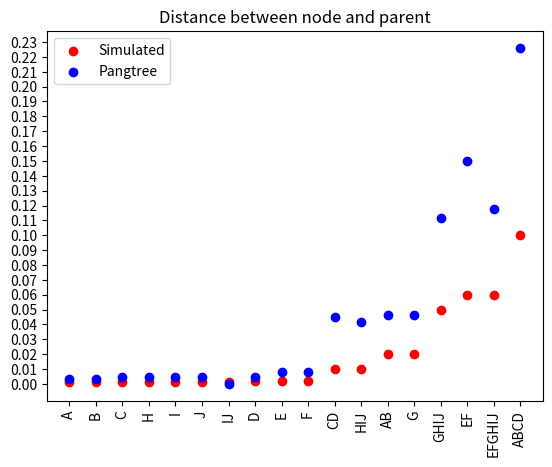

This figure's Python source:
import numpy as np
np.random.seed(19680801)
import matplotlib.pyplot as plt


fig, ax = plt.subplots()

sim = [('A', 0.001),
       ('B', 0.001),
       ('C', 0.001),
       ('H', 0.001),
       ('I', 0.001),
       ('J', 0.001),
       ('IJ', 0.001),
       ('D', 0.002),
       ('E', 0.002),
       ('F', 0.002),
       ('CD', 0.01),
       ('HIJ',0.01),
       ('AB',0.02),
       ('G',0.02),
       ('GHIJ',0.05),
       ('EF',0.06),
       ('EFGHIJ',0.06),
       ('ABCD',0.1)]

pangtree = [('A', 0.0032),
            ('B', 0.0032),
            ('C', 0.0046),
            ('H', 0.0047),
            ('I', 0.0047),
            ('J', 0.0047),
            ('IJ', 0), #takiego wierzchołka nie ma
            ('D', 0.0046),
            ('E', 0.008),
            ('F', 0.008),
            ('CD', 0.0447),
            ('HIJ',0.0419),
            ('AB',0.0461),
            ('G',0.0466),
            ('GHIJ',0.1114),
            ('EF',0.15),
            ('EFGHIJ',0.1174),
            ('ABCD',0.2261)]
x = [d[0] for d in sim]
y = [d[1] for d in sim]

x_pangtree = [d[0] for d in pangtree]
y_pangtree = [d[1] for d in pangtree]
ax.scatter(x, y, c="red", label="Simulated")
ax.scatter(x_pangtree, y_pangtree, c="blue", label="Pangtree")

ax.legend(loc='upper left')
# ax.grid(True)
plt.yticks(np.arange(0, max([max(y), max(y_pangtree)])+0.01, 0.01))
plt.xticks(rotation=90)
plt.title("Distance between node and parent")
plt.savefig("distance_node_parent_tree3_p_1_stop_0999.png")
plt.show()
